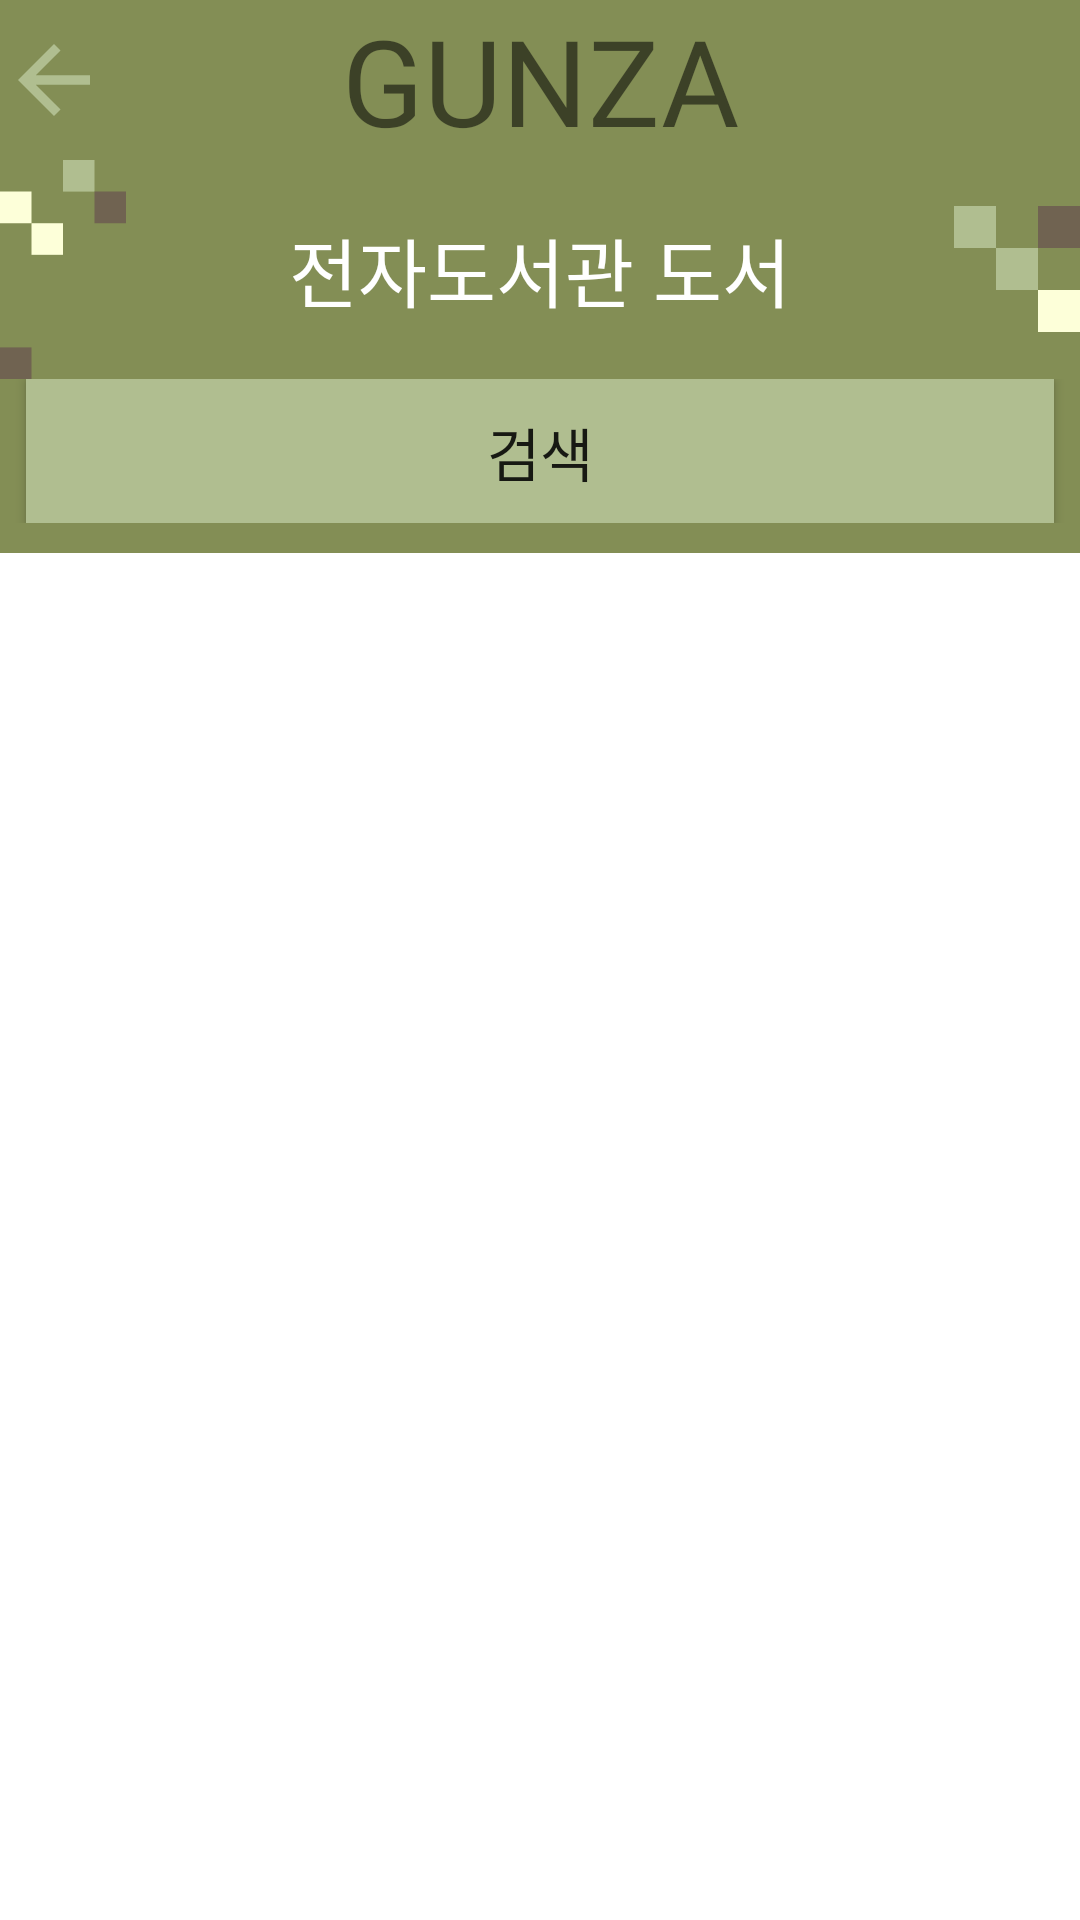

Layout XML and referenced resources for this Android screen:
<!-- AndroidManifest.xml: application theme Theme.Project_gunza -->
<!-- res/layout/activity_library.xml -->
<?xml version="1.0" encoding="utf-8"?>
<androidx.constraintlayout.widget.ConstraintLayout xmlns:android="http://schemas.android.com/apk/res/android"
    xmlns:app="http://schemas.android.com/apk/res-auto"
    xmlns:tools="http://schemas.android.com/tools"
    android:layout_width="match_parent"
    android:layout_height="match_parent"
    tools:context=".gunza_info.Course">
    <include layout="@layout/common_main_top_panel"
        android:id="@+id/layerTopPanel"
        app:layout_constraintTop_toTopOf="parent"
        app:layout_constraintLeft_toLeftOf="parent"
        app:layout_constraintRight_toRightOf="parent"/>

    <TextView
        android:id="@+id/tvActivityTitle"
        android:layout_width="match_parent"
        android:layout_height="wrap_content"
        android:background="@color/colorFrogGreen"
        android:fontFamily="@font/gunza_font_pixel"
        android:gravity="center"
        android:text="전자도서관 도서"
        android:textColor="@color/white"
        android:textSize="25sp"
        app:drawableLeftCompat="@drawable/dot_particle_1"
        app:drawableRightCompat="@drawable/dot_particle_2"
        app:layout_constraintLeft_toLeftOf="parent"
        app:layout_constraintRight_toRightOf="parent"
        app:layout_constraintTop_toBottomOf="@+id/layerTopPanel" />

    <LinearLayout
        android:id="@+id/linearLayout2"
        android:layout_width="match_parent"
        android:layout_height="wrap_content"
        android:background="@color/colorFrogGreen"
        android:orientation="horizontal"
        android:paddingHorizontal="5dp"
        android:paddingBottom="10dp"
        app:layout_constraintLeft_toLeftOf="parent"
        app:layout_constraintRight_toRightOf="parent"
        app:layout_constraintTop_toBottomOf="@+id/tvActivityTitle">
        <androidx.appcompat.widget.AppCompatButton
            android:id="@+id/btnSearch"
            android:layout_width="0dp"
            android:layout_height="match_parent"
            android:layout_marginHorizontal="3.5dp"
            android:layout_weight="1"
            android:autoSizeTextType="uniform"
            android:background="@color/colorLightGreen"
            android:fontFamily="@font/gunza_font_pixel"
            android:padding="10dp"
            android:text="검색" />>
    </LinearLayout>
</androidx.constraintlayout.widget.ConstraintLayout>
<!-- res/layout/common_main_top_panel.xml (included above) -->
<?xml version="1.0" encoding="utf-8"?>
<LinearLayout xmlns:android="http://schemas.android.com/apk/res/android"
    android:layout_width="match_parent"
    android:layout_height="wrap_content"
    xmlns:tools="http://schemas.android.com/tools"
    android:orientation="horizontal"
    android:background="@color/colorFrogGreen">

    <androidx.appcompat.widget.AppCompatImageButton
        android:id="@+id/btnBack"
        android:layout_width="0dp"
        android:layout_height="match_parent"
        android:layout_weight="1"
        android:layout_gravity="fill_horizontal"
        android:background="@android:color/transparent"
        android:src="@drawable/ic_back" />

    <TextView
        android:layout_width="0dp"
        android:layout_height="match_parent"
        android:layout_weight="8"
        android:gravity="center"
        android:text="@string/AppTitle"
        android:fontFamily="@font/gunza_font_pixel"
        android:textSize="40sp"/>
    <androidx.appcompat.widget.AppCompatImageButton
        android:id="@+id/btnSignOut"
        android:layout_width="0dp"
        android:layout_height="match_parent"
        android:layout_weight="1"
        android:layout_gravity="fill_horizontal"
        android:visibility="invisible"
        android:background="@android:color/transparent"
        android:src="@drawable/ic_sign_out" />
</LinearLayout>
<!-- resources referenced by this layout -->
<resources>
  <color name="colorFrogGreen">#838E55</color>
  <color name="colorLightGreen">#B0BE90</color>
  <color name="white">#FFFFFFFF</color>
  <!-- drawable dot_particle_1 (drawable) -->
  <vector xmlns:android="http://schemas.android.com/apk/res/android"
      android:width="42dp"
      android:height="73dp"
      android:viewportWidth="56"
      android:viewportHeight="97">
    <path
        android:pathData="M14,28h14v14h-14z"
        android:fillColor="#fdffd9"/>
    <path
        android:pathData="M0,14h14v14h-14z"
        android:fillColor="#fdffd9"/>
    <path
        android:pathData="M28,0h14v14h-14z"
        android:fillColor="#b0be90"/>
    <path
        android:pathData="M0,83h14v14h-14z"
        android:fillColor="#706351"/>
    <path
        android:pathData="M42,14h14v14h-14z"
        android:fillColor="#706351"/>
  </vector>
  <!-- drawable dot_particle_2 (drawable) -->
  <vector xmlns:android="http://schemas.android.com/apk/res/android"
      android:width="42dp"
      android:height="42dp"
      android:viewportWidth="42"
      android:viewportHeight="42">
    <path
        android:pathData="M28,28h14v14h-14z"
        android:fillColor="#fdffd9"/>
    <path
        android:pathData="M0,0h14v14h-14z"
        android:fillColor="#b0be90"/>
    <path
        android:pathData="M14,14h14v14h-14z"
        android:fillColor="#b0be90"/>
    <path
        android:pathData="M28,0h14v14h-14z"
        android:fillColor="#706351"/>
  </vector>
  <!-- drawable ic_back (drawable) -->
  <vector xmlns:android="http://schemas.android.com/apk/res/android"
      android:width="24dp"
      android:height="24dp"
      android:viewportWidth="24"
      android:viewportHeight="24">
    <path
        android:pathData="M12,24l2.18,-2.18L5.92,13.56H24v-3.12H5.92L14.18,2.18 12,0 0,12l12,12Z"
        android:fillColor="#b0be90"/>
  </vector>
  <!-- drawable ic_sign_out (drawable) -->
  <vector android:autoMirrored="true" android:height="24dp"
      android:tint="#B0BE90" android:viewportHeight="24"
      android:viewportWidth="24" android:width="24dp" xmlns:android="http://schemas.android.com/apk/res/android">
      <path android:fillColor="@android:color/white" android:pathData="M17,7l-1.41,1.41L18.17,11H8v2h10.17l-2.58,2.58L17,17l5,-5zM4,5h8V3H4c-1.1,0 -2,0.9 -2,2v14c0,1.1 0.9,2 2,2h8v-2H4V5z"/>
  </vector>
  <string name="AppTitle">GUNZA</string>
  <style name="Theme.Project_gunza" parent="Theme.MaterialComponents.Light.NoActionBar">
          
          <item name="colorPrimary">@color/purple_500</item>
          <item name="colorPrimaryVariant">@color/purple_700</item>
          <item name="colorOnPrimary">@color/white</item>
          
          <item name="colorSecondary">@color/teal_200</item>
          <item name="colorSecondaryVariant">@color/teal_700</item>
          <item name="colorOnSecondary">@color/black</item>
          
          <item name="android:statusBarColor">@color/colorFrogGreen</item>
          
      </style>
  <color name="purple_500">#FF6200EE</color>
  <color name="purple_700">#FF3700B3</color>
  <color name="teal_200">#FF03DAC5</color>
  <color name="teal_700">#FF018786</color>
  <color name="black">#FF000000</color>
</resources>
